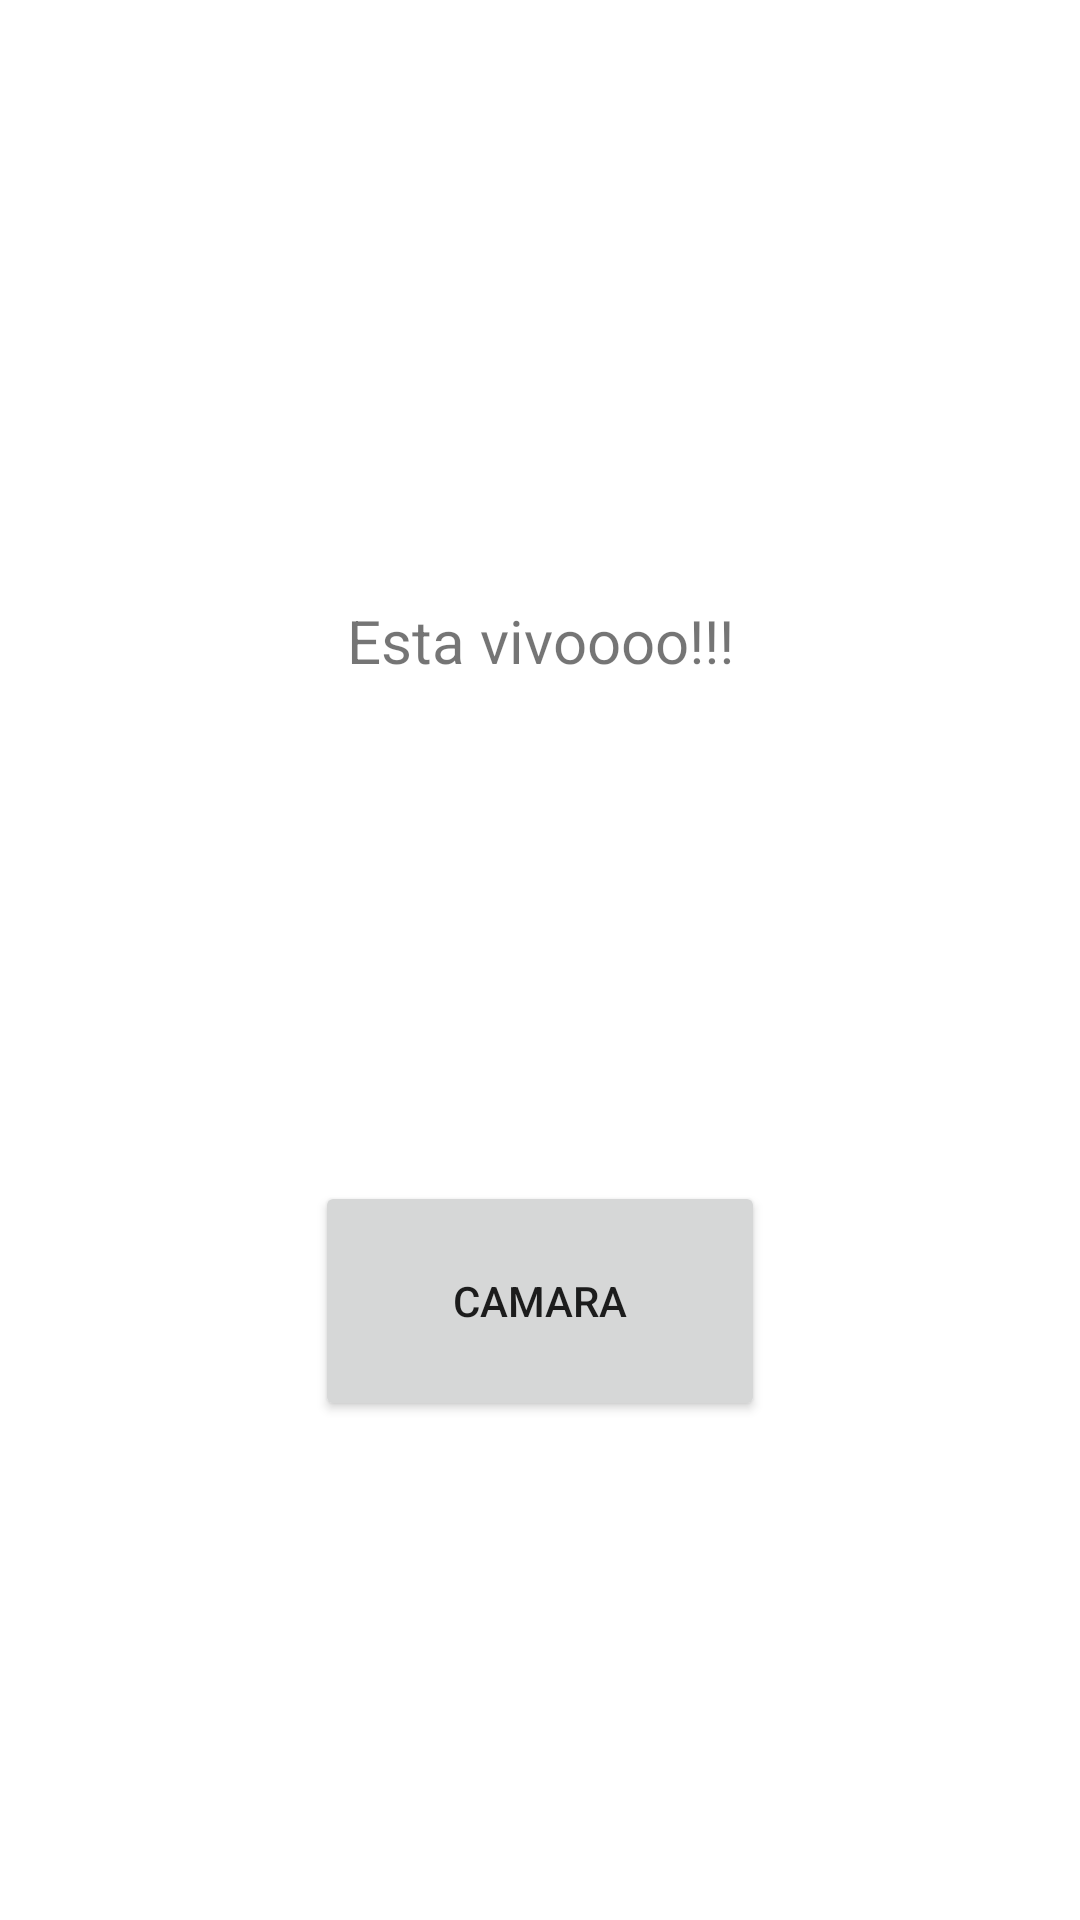

The Android layout XML behind this screen, and the referenced resources:
<!-- AndroidManifest.xml: application theme AppTheme2 -->
<!-- res/layout/activity_event_fragment.xml -->
<?xml version="1.0" encoding="utf-8"?>
<android.support.constraint.ConstraintLayout xmlns:android="http://schemas.android.com/apk/res/android"
    xmlns:app="http://schemas.android.com/apk/res-auto"
    xmlns:tools="http://schemas.android.com/tools"
    android:layout_width="match_parent"
    android:layout_height="match_parent"
    tools:context=".fragments.EventFragment"
    android:background="@color/cardview_light_background">

    <ImageView
        android:id="@+id/fragmentImage"
        android:layout_width="match_parent"
        android:layout_height="200dp"
        android:background="@drawable/agenda"/>

    <TextView
        android:id="@+id/nombreFragment"
        android:layout_width="match_parent"
        android:layout_height="wrap_content"
        android:text="Esta vivoooo!!!"
        app:layout_constraintTop_toBottomOf="@+id/fragmentImage"
        android:gravity="center"
        android:textSize="20dp"/>

    <Button
        android:text="Camara"
        android:layout_width="150dp"
        android:layout_height="80dp"
        android:layout_marginBottom="8dp"
        android:layout_marginEnd="8dp"
        android:layout_marginLeft="8dp"
        android:layout_marginRight="8dp"
        android:layout_marginStart="8dp"
        android:layout_marginTop="8dp"
        app:layout_constraintBottom_toBottomOf="parent"
        app:layout_constraintEnd_toEndOf="parent"
        app:layout_constraintStart_toStartOf="parent"
        app:layout_constraintTop_toBottomOf="@+id/nombreFragment"
        android:onClick="OpenCamera"/>

</android.support.constraint.ConstraintLayout>
<!-- resources referenced by this layout -->
<resources>
  <style name="AppTheme2" parent="Theme.AppCompat.Light.NoActionBar">
          
          <item name="colorPrimary">@color/colorPrimary</item>
          <item name="colorPrimaryDark">@color/colorPrimaryDark</item>
          <item name="colorAccent">@color/colorAccent</item>
  
          <item name="android:windowContentTransitions">true</item>
          <item name="android:windowActivityTransitions">true</item>
      </style>
  <!-- not gathered from this repository: default colours our renderer supplied (Android Studio template values) -->
  <color name="colorPrimary">#FF6200EE</color>
  <color name="colorPrimaryDark">#FF3700B3</color>
  <color name="colorAccent">#FF03DAC5</color>
</resources>
